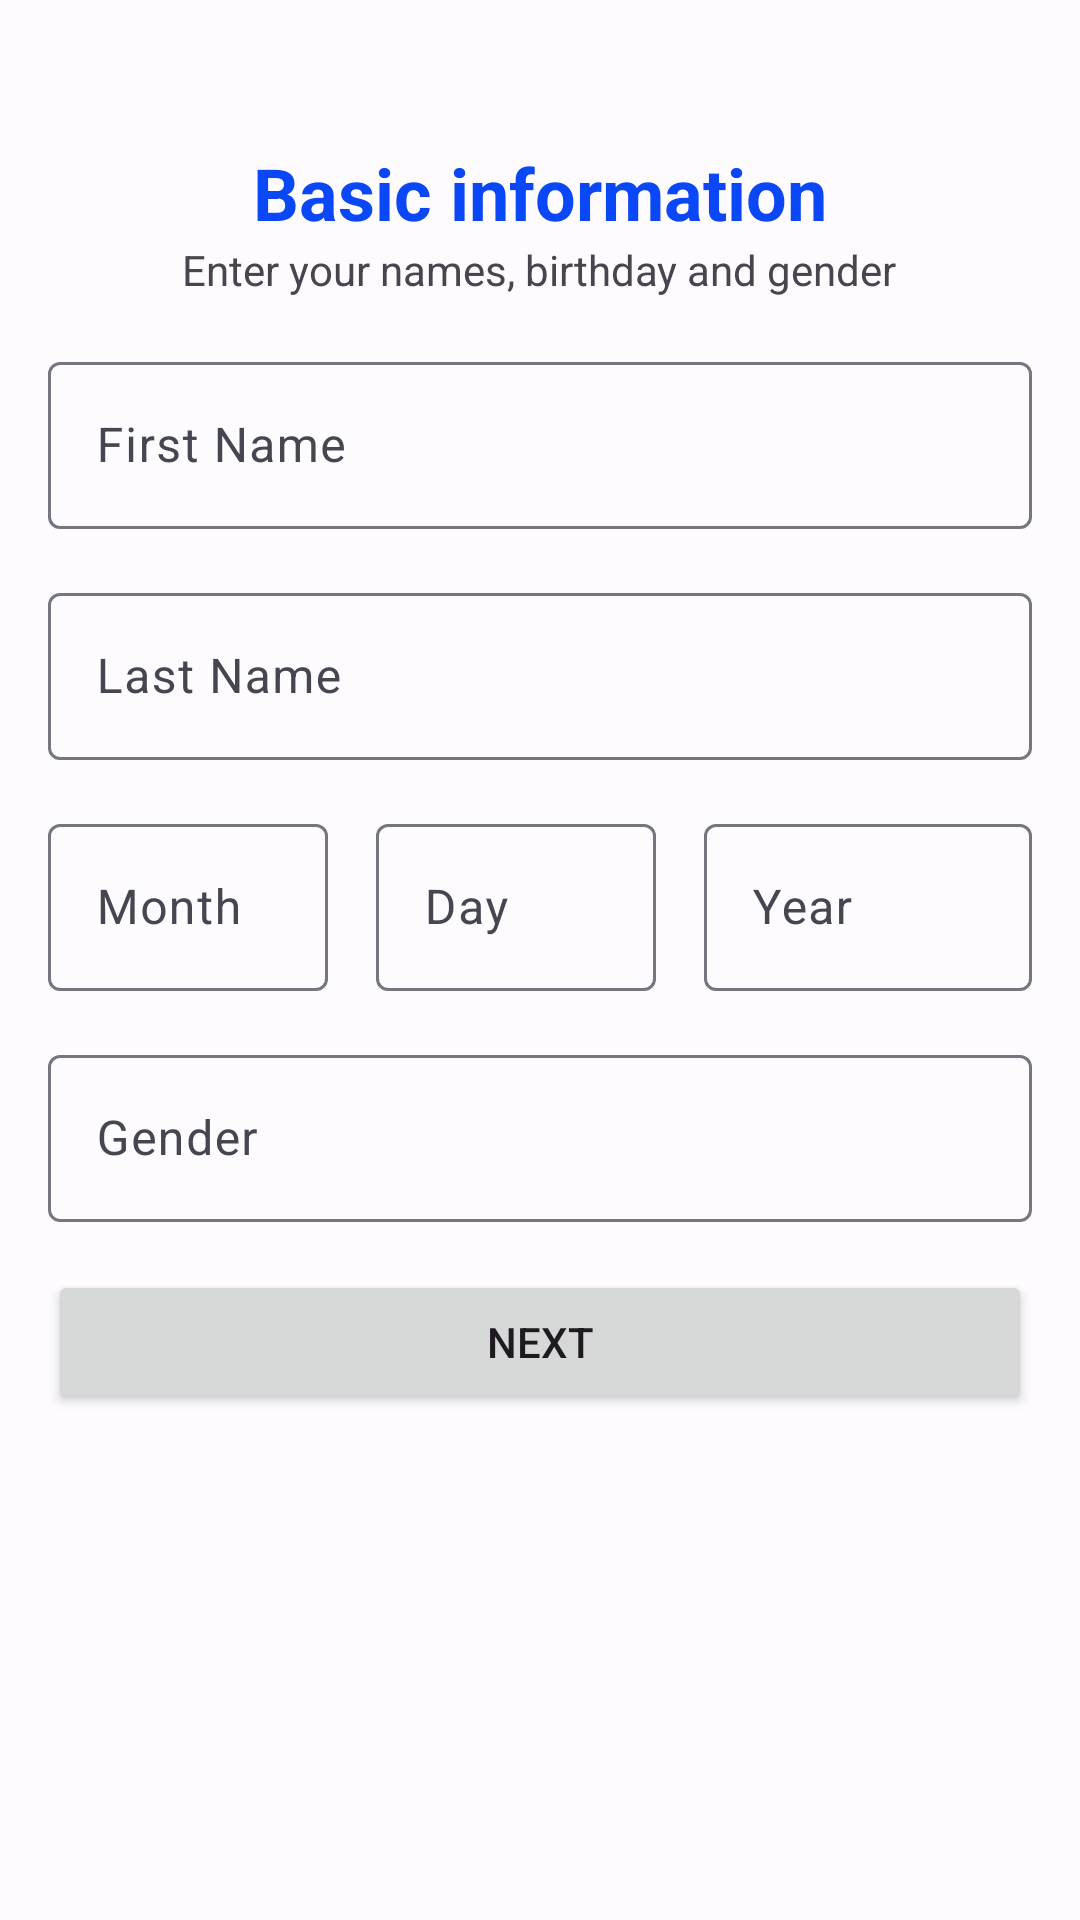

Android layout source for this screen:
<!-- AndroidManifest.xml: application theme AppTheme -->
<!-- res/layout/fragment_bio_info.xml -->
<?xml version="1.0" encoding="utf-8"?>
<ScrollView xmlns:android="http://schemas.android.com/apk/res/android"
    xmlns:tools="http://schemas.android.com/tools"
    android:layout_width="match_parent"
    android:layout_height="match_parent"
    tools:context=".userAuthentication.ui.inputBioInfo.BioInfoFragment"
    android:orientation="vertical">
    <LinearLayout
        android:layout_width="match_parent"
        android:layout_height="wrap_content"
        android:orientation="vertical"
        android:padding="16dp">

        <TextView
            android:layout_width="wrap_content"
            android:layout_height="wrap_content"
            style="@style/TextAppearance.MaterialComponents.Headline5"
            android:textColor="@color/primary_color"
            android:textStyle="bold"
            android:text="@string/basic_information"
            android:layout_gravity="center_horizontal"
            android:layout_marginTop="32dp" />
        <TextView
            android:layout_width="wrap_content"
            android:layout_height="wrap_content"
            android:text="@string/enter_your_names_birthday_and_gender"
            android:layout_gravity="center_horizontal"
            android:layout_marginBottom="16dp"/>

        <com.google.android.material.textfield.TextInputLayout
            android:id="@+id/first_name_input_layout"
            android:layout_width="match_parent"
            android:layout_height="wrap_content"
            android:hint="@string/first_name"
            android:layout_marginBottom="16dp">
            <com.google.android.material.textfield.TextInputEditText
                android:id="@+id/first_name_input"
                android:layout_width="match_parent"
                android:inputType="text"
                android:layout_height="wrap_content"/>

        </com.google.android.material.textfield.TextInputLayout>

        <com.google.android.material.textfield.TextInputLayout
            android:id="@+id/second_name_input_layout"
            android:layout_marginBottom="16dp"
            android:layout_width="match_parent"
            android:layout_height="wrap_content"
            android:hint="@string/second_name">
            <com.google.android.material.textfield.TextInputEditText
                android:id="@+id/second_name_input"
                android:layout_width="match_parent"
                android:layout_height="wrap_content"
                android:inputType="text" />

        </com.google.android.material.textfield.TextInputLayout>

        <LinearLayout
            android:layout_width="match_parent"
            android:layout_height="wrap_content"
            android:orientation="horizontal"
            android:weightSum="3"
            android:layout_marginBottom="16dp">
            <com.google.android.material.textfield.TextInputLayout
                android:id="@+id/month_input_layout"
                android:layout_weight="1"
                android:layout_width="match_parent"
                android:layout_height="wrap_content"
                android:hint="@string/month"
                android:layout_marginEnd="16dp">
                <com.google.android.material.textfield.TextInputEditText
                    android:id="@+id/month_input_et"
                    android:inputType="number"
                    android:layout_width="match_parent"
                    android:layout_height="wrap_content"
                    android:maxLength="2"/>

            </com.google.android.material.textfield.TextInputLayout>
            <com.google.android.material.textfield.TextInputLayout
                android:id="@+id/day_input_layout"
                android:layout_weight="1"
                android:layout_width="match_parent"
                android:layout_height="wrap_content"
                android:layout_marginEnd="16dp"
                android:hint="@string/day">
                <com.google.android.material.textfield.TextInputEditText
                    android:id="@+id/day_input_et"
                    android:layout_width="match_parent"
                    android:inputType="number"
                    android:layout_height="wrap_content"
                    android:maxLength="2"/>
            </com.google.android.material.textfield.TextInputLayout>
            <com.google.android.material.textfield.TextInputLayout
                android:id="@+id/year_input_layout"
                android:layout_weight="1"
                android:layout_width="match_parent"
                android:layout_height="wrap_content"
                android:hint="@string/year">
                <com.google.android.material.textfield.TextInputEditText
                    android:id="@+id/year_input_et"
                    android:inputType="number"
                    android:layout_width="match_parent"
                    android:layout_height="wrap_content"
                    android:maxLength="4"/>
            </com.google.android.material.textfield.TextInputLayout>
        </LinearLayout>

        <com.google.android.material.textfield.TextInputLayout
            android:id="@+id/gender_input_layout"
            android:layout_width="match_parent"
            android:layout_height="wrap_content"
            android:hint="@string/gender"
            android:layout_marginBottom="16dp">
            <com.google.android.material.textfield.TextInputEditText
                android:id="@+id/gender_input_et"
                android:layout_width="match_parent"
                android:layout_height="wrap_content"/>
        </com.google.android.material.textfield.TextInputLayout>
        <Button
            android:id="@+id/next_button"
            android:layout_width="match_parent"
            android:layout_height="wrap_content"
            android:layout_gravity="end"
            android:layout_marginBottom="16dp"
            android:text="@string/next"/>
    </LinearLayout>
</ScrollView>
<!-- resources referenced by this layout -->
<resources>
  <color name="primary_color">#0947F7</color>
  <string name="basic_information">Basic information</string>
  <string name="day">Day</string>
  <string name="enter_your_names_birthday_and_gender">Enter your names, birthday and gender</string>
  <string name="first_name">First Name</string>
  <string name="gender">Gender</string>
  <string name="month">Month</string>
  <string name="next">Next</string>
  <string name="second_name">Last Name</string>
  <string name="year">Year</string>
  <color name="md_theme_light_primary">#0947F7</color>
  <color name="md_theme_light_onPrimary">#FFFFFF</color>
  <color name="md_theme_light_primaryContainer">#DDE1FF</color>
  <color name="md_theme_light_onPrimaryContainer">#001257</color>
  <color name="md_theme_light_secondary">#AC2471</color>
  <color name="md_theme_light_onSecondary">#FFFFFF</color>
  <color name="md_theme_light_secondaryContainer">#FFD8E6</color>
  <color name="md_theme_light_onSecondaryContainer">#3D0024</color>
  <color name="md_theme_light_tertiary">#8A5100</color>
  <color name="md_theme_light_onTertiary">#FFFFFF</color>
  <color name="md_theme_light_tertiaryContainer">#FFDCBD</color>
  <color name="md_theme_light_onTertiaryContainer">#2C1600</color>
  <color name="md_theme_light_error">#BA1A1A</color>
  <color name="md_theme_light_errorContainer">#FFDAD6</color>
  <color name="md_theme_light_onError">#FFFFFF</color>
  <color name="md_theme_light_onErrorContainer">#410002</color>
  <color name="md_theme_light_background">#FEFBFF</color>
  <color name="md_theme_light_onBackground">#1B1B1F</color>
  <color name="md_theme_light_surface">#FEFBFF</color>
  <color name="md_theme_light_onSurface">#1B1B1F</color>
  <color name="md_theme_light_surfaceVariant">#E3E1EC</color>
  <color name="md_theme_light_onSurfaceVariant">#45464F</color>
  <color name="md_theme_light_outline">#767680</color>
  <color name="md_theme_light_inverseOnSurface">#F3F0F4</color>
  <color name="md_theme_light_inverseSurface">#303034</color>
  <color name="md_theme_light_inversePrimary">#B9C3FF</color>
</resources>
